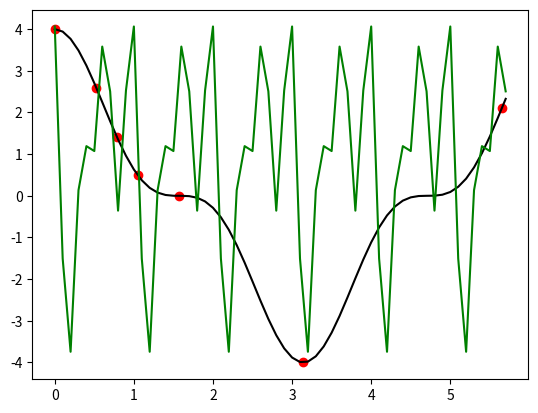

Python code for this plot:
import matplotlib.pyplot as plt
import numpy as np


def f(x):
    return 4 * pow(np.cos(x), 3)


_x = [0, np.pi / 6, np.pi / 4, np.pi / 3, np.pi / 2, np.pi, 9 / 5 * np.pi]
_y = f(_x)


def Tn(x):
    N = len(_x)

    def a_k(k):
        sum = 0.0
        for i in range(0, N):
            sum += _y[i] * np.exp(1j * -2 * np.pi * k * _x[i])
        return sum / N

    sum = 0.0
    for k in range(int(-N / 2), int(N / 2) + 1):
        sum += a_k(k) * np.exp(1j * 2 * np.pi * x * k)
    return sum


def main():
    lag = 0.1
    x = np.arange(0.0, 9 / 5 * np.pi + lag, lag)
    y = 4 * pow(np.cos(x), 3)
    plt.plot(x, y, label='f(x)', color='black')
    plt.plot(x, Tn(x), color='green')
    plt.scatter(_x, f(_x), c="red")
    plt.show()

    arg = np.pi / 7
    print("точное: " + str(f(arg)))
    print("приближенное: " + str(Tn(arg)))


if __name__ == "__main__":
    main()
